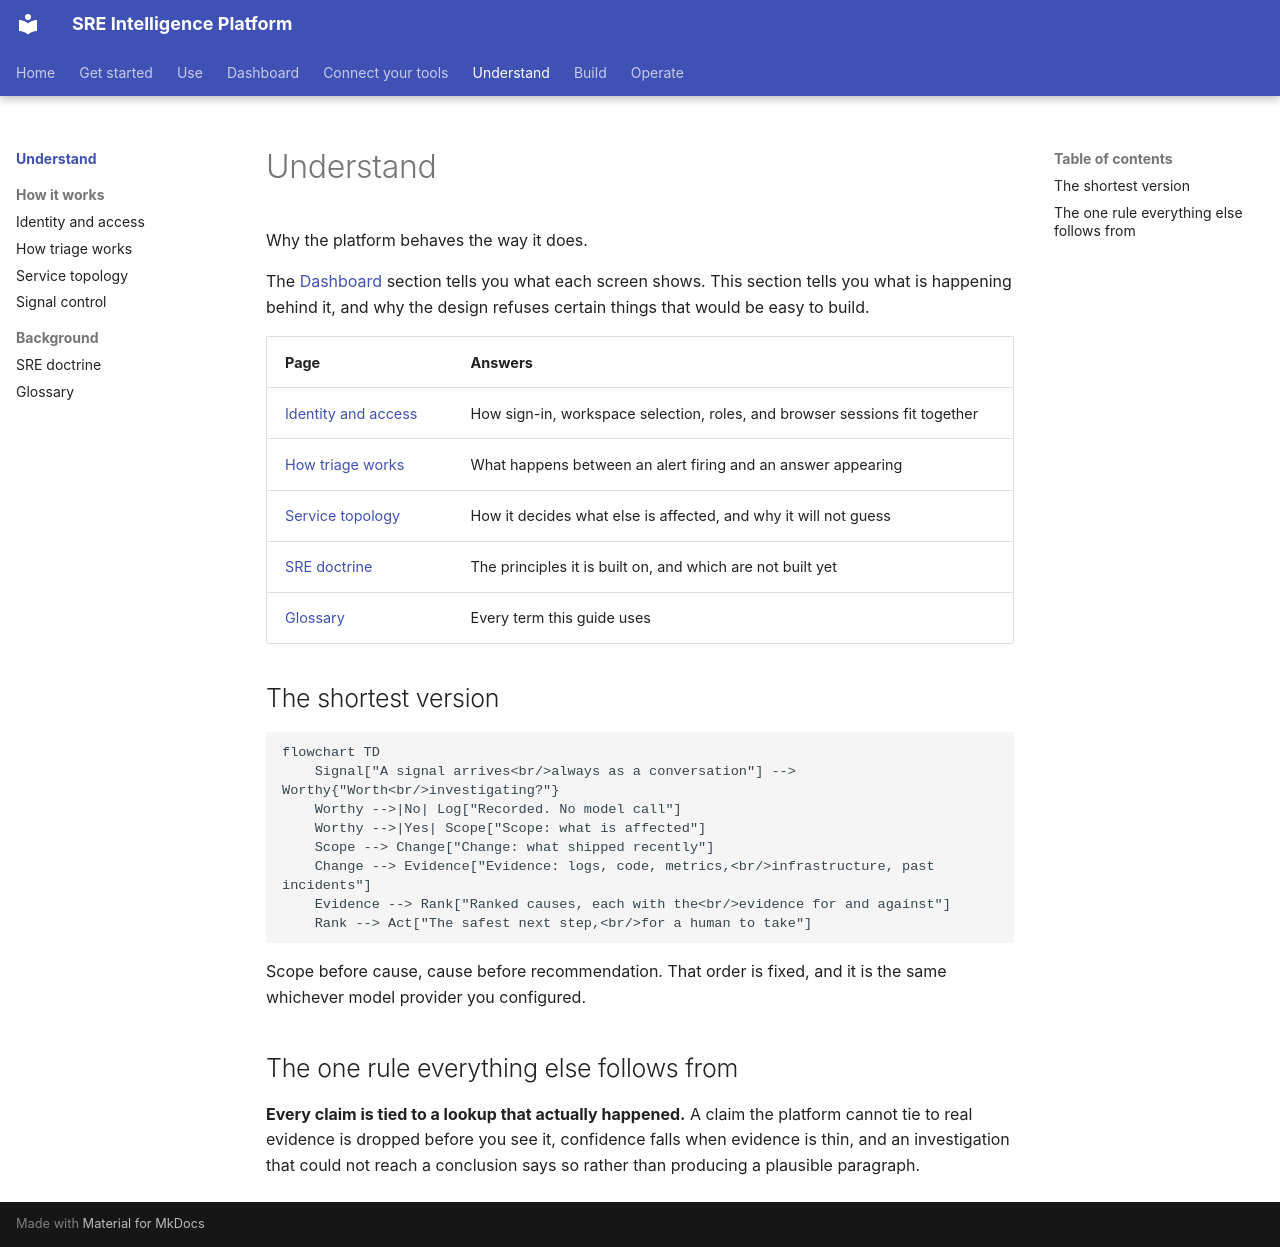

repository: chrisleekr/sre-platform · page: understand/index.html · generator: mkdocs

# Understand

Why the platform behaves the way it does.

The [Dashboard](../dashboard/index.md) section tells you what each screen shows. This section tells
you what is happening behind it, and why the design refuses certain things that would be easy to
build.

| Page | Answers |
| --- | --- |
| [Identity and access](identity.md) | How sign-in, workspace selection, roles, and browser sessions fit together |
| [How triage works](triage.md) | What happens between an alert firing and an answer appearing |
| [Service topology](topology.md) | How it decides what else is affected, and why it will not guess |
| [SRE doctrine](philosophy.md) | The principles it is built on, and which are not built yet |
| [Glossary](glossary.md) | Every term this guide uses |

## The shortest version

```mermaid
flowchart TD
    Signal["A signal arrives<br/>always as a conversation"] --> Worthy{"Worth<br/>investigating?"}
    Worthy -->|No| Log["Recorded. No model call"]
    Worthy -->|Yes| Scope["Scope: what is affected"]
    Scope --> Change["Change: what shipped recently"]
    Change --> Evidence["Evidence: logs, code, metrics,<br/>infrastructure, past incidents"]
    Evidence --> Rank["Ranked causes, each with the<br/>evidence for and against"]
    Rank --> Act["The safest next step,<br/>for a human to take"]
```

Scope before cause, cause before recommendation. That order is fixed, and it is the same whichever
model provider you configured.

## The one rule everything else follows from

**Every claim is tied to a lookup that actually happened.** A claim the platform cannot tie to real
evidence is dropped before you see it, confidence falls when evidence is thin, and an investigation
that could not reach a conclusion says so rather than producing a plausible paragraph.
